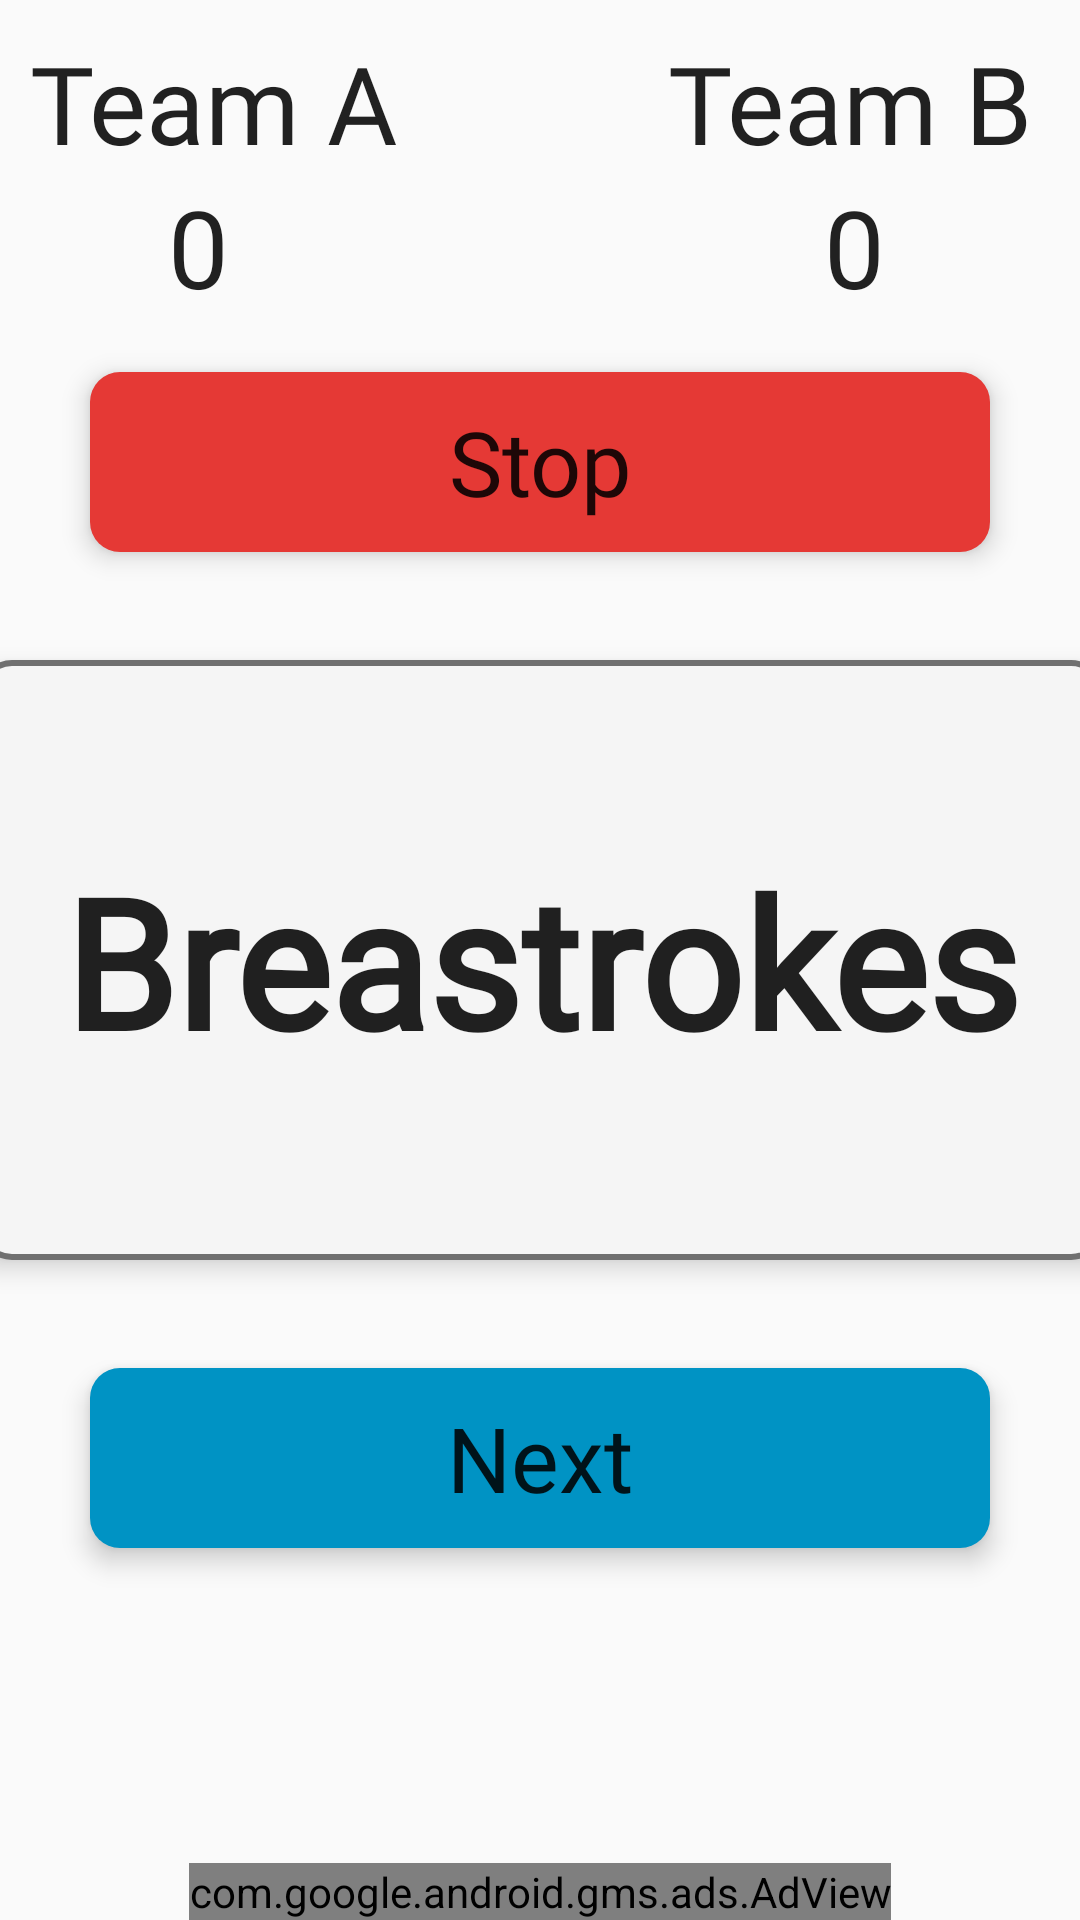

Reconstruct the res/layout file that produces this screen, plus the resources it refers to.
<!-- AndroidManifest.xml: application theme AppTheme -->
<!-- res/layout/activity_play.xml -->
<?xml version="1.0" encoding="utf-8"?>
<android.support.constraint.ConstraintLayout xmlns:android="http://schemas.android.com/apk/res/android"
    xmlns:ads="http://schemas.android.com/apk/res-auto"
    xmlns:app="http://schemas.android.com/apk/res-auto"
    xmlns:tools="http://schemas.android.com/tools"
    android:layout_width="match_parent"
    android:layout_height="match_parent"
    tools:context=".PlayActivity"
    tools:layout_editor_absoluteY="25dp">

    <RelativeLayout
        android:id="@+id/layoutStatement"
        android:layout_width="375dp"
        android:layout_height="200dp"
        android:background="@drawable/button_white_bordered"
        android:elevation="5dp"
        android:gravity="center"
        app:layout_constraintBottom_toBottomOf="parent"
        app:layout_constraintEnd_toEndOf="parent"
        app:layout_constraintStart_toStartOf="parent"
        app:layout_constraintTop_toTopOf="parent">

        <TextView
            android:id="@+id/textStatement"
            android:layout_width="match_parent"
            android:layout_height="match_parent"
            android:layout_marginStart="8dp"
            android:layout_marginTop="8dp"
            android:layout_marginEnd="8dp"
            android:layout_marginBottom="8dp"
            android:fontFamily="@font/nunito"
            android:gravity="center"
            android:inputType="textMultiLine"
            android:text="Breastrokes"
            android:textAlignment="center"
            android:textStyle="bold"
            app:autoSizeMaxTextSize="60sp"
            app:autoSizeMinTextSize="10sp"
            app:autoSizeStepGranularity="2sp"
            app:autoSizeTextType="uniform" />
    </RelativeLayout>

    <TextView
        android:id="@+id/textView3"
        android:layout_width="wrap_content"
        android:layout_height="wrap_content"
        android:layout_marginStart="10dp"
        android:layout_marginTop="10dp"
        android:fontFamily="@font/nunito_font"
        android:text="Team A"
        android:textAllCaps="false"
        android:textSize="36sp"
        app:layout_constraintStart_toStartOf="parent"
        app:layout_constraintTop_toTopOf="parent" />

    <TextView
        android:id="@+id/textTeamAPoints"
        android:layout_width="wrap_content"
        android:layout_height="wrap_content"
        android:layout_marginTop="48dp"
        android:layout_marginEnd="56dp"
        android:fontFamily="@font/nunito_font"
        android:text="0"
        android:textSize="36sp"
        app:layout_constraintEnd_toEndOf="@+id/textView3"
        app:layout_constraintTop_toTopOf="@+id/textView3" />

    <TextView
        android:id="@+id/textTeamBPoints"
        android:layout_width="wrap_content"
        android:layout_height="wrap_content"
        android:layout_marginStart="52dp"
        android:layout_marginTop="48dp"
        android:fontFamily="@font/nunito_font"
        android:text="0"
        android:textSize="36sp"
        ads:layout_constraintStart_toStartOf="@+id/textView4"
        ads:layout_constraintTop_toTopOf="@+id/textView4" />

    <TextView
        android:id="@+id/textView4"
        android:layout_width="wrap_content"
        android:layout_height="wrap_content"
        android:layout_marginTop="10dp"
        android:layout_marginEnd="16dp"
        android:fontFamily="@font/nunito_font"
        android:text="Team B"
        android:textSize="36sp"
        app:layout_constraintEnd_toEndOf="parent"
        app:layout_constraintTop_toTopOf="parent" />

    <Button
        android:id="@+id/buttonStop"
        android:layout_width="300dp"
        android:layout_height="60dp"
        android:layout_marginBottom="36dp"
        android:background="@drawable/button_red"
        android:elevation="5dp"
        android:fontFamily="@font/nunito_font"
        android:gravity="center"
        android:text="Stop"
        android:textSize="30sp"
        app:layout_constraintBottom_toTopOf="@+id/layoutStatement"
        app:layout_constraintEnd_toEndOf="parent"
        app:layout_constraintStart_toStartOf="parent" />

    <Button
        android:id="@+id/buttonNext"
        android:layout_width="300dp"
        android:layout_height="60dp"
        android:layout_marginTop="36dp"
        android:background="@drawable/button_lightblue"
        android:elevation="5dp"
        android:fontFamily="@font/nunito_font"
        android:gravity="center"
        android:text="Next"
        android:textSize="30sp"
        app:layout_constraintEnd_toEndOf="parent"
        app:layout_constraintStart_toStartOf="parent"
        app:layout_constraintTop_toBottomOf="@+id/layoutStatement" />

    <com.google.android.gms.ads.AdView
        android:id="@+id/adView"
        android:layout_width="wrap_content"
        android:layout_height="wrap_content"
        android:gravity="center"
        ads:adSize="BANNER"
        ads:adUnitId="ca-app-pub-7225811178915318/6953198031"
        app:layout_constraintBottom_toBottomOf="parent"
        app:layout_constraintEnd_toEndOf="parent"
        app:layout_constraintStart_toStartOf="parent" />
</android.support.constraint.ConstraintLayout>
<!-- resources referenced by this layout -->
<resources>
  <!-- drawable button_lightblue (drawable) -->
  <?xml version="1.0" encoding="utf-8"?>
  <selector xmlns:android="http://schemas.android.com/apk/res/android">
      <item android:state_pressed="true">
          <shape xmlns:android="http://schemas.android.com/apk/res/android" >
              <corners
                  android:topLeftRadius="10dp"
                  android:topRightRadius="10dp"
                  android:bottomLeftRadius="10dp"
                  android:bottomRightRadius="10dp"
                  />
              <solid
                  android:color="#0086c3"
                  />
          </shape>
  
      </item>
      <item>
          <shape xmlns:android="http://schemas.android.com/apk/res/android" >
              <corners
                  android:topLeftRadius="10dp"
                  android:topRightRadius="10dp"
                  android:bottomLeftRadius="10dp"
                  android:bottomRightRadius="10dp"
                  />
              <solid
                  android:color="#0093c4"
                  />
          </shape>
      </item>
  </selector>
  <!-- drawable button_red (drawable) -->
  <?xml version="1.0" encoding="utf-8"?>
  <selector xmlns:android="http://schemas.android.com/apk/res/android">
      <item android:state_pressed="true">
          <shape xmlns:android="http://schemas.android.com/apk/res/android" >
              <corners
                  android:bottomLeftRadius="10dp"
                  android:bottomRightRadius="10dp"
                  android:topLeftRadius="10dp"
                  android:topRightRadius="10dp"
                  />
              <solid
                  android:color="#ab000d"
                  />
          </shape>
  
      </item>
      <item>
          <shape xmlns:android="http://schemas.android.com/apk/res/android" >
              <corners
                  android:bottomLeftRadius="10dp"
                  android:bottomRightRadius="10dp"
                  android:topLeftRadius="10dp"
                  android:topRightRadius="10dp"
                  />
              <solid
                  android:color="#e53935"
                  />
          </shape>
      </item>
  </selector>
  <!-- drawable button_white_bordered (drawable) -->
  <?xml version="1.0" encoding="utf-8"?>
  <selector xmlns:android="http://schemas.android.com/apk/res/android">
      <item android:state_pressed="true">
          <shape xmlns:android="http://schemas.android.com/apk/res/android" >
              <corners
                  android:topLeftRadius="10dp"
                  android:topRightRadius="10dp"
                  android:bottomLeftRadius="10dp"
                  android:bottomRightRadius="10dp" />
              <solid
                  android:color="#eeeeee" />
          </shape>
          <stroke
              android:width="2dp"
              android:color="#707070"/>
      </item>
      <item>
          <shape xmlns:android="http://schemas.android.com/apk/res/android" >
              <corners
                  android:topLeftRadius="10dp"
                  android:topRightRadius="10dp"
                  android:bottomLeftRadius="10dp"
                  android:bottomRightRadius="10dp" />
              <solid
                  android:color="#f5f5f5" />
              <stroke
                  android:width="2dp"
                  android:color="#707070"/>
          </shape>
      </item>
  </selector>
  <style name="AppTheme" parent="Theme.AppCompat.Light.NoActionBar">
          
          <item name="colorPrimary">@color/colorPrimary</item>
          <item name="colorPrimaryDark">@color/colorPrimaryDark</item>
          <item name="colorAccent">@color/colorAccent</item>
          <item name="android:textViewStyle">@font/nunito_font</item>
          <item name="android:buttonStyle">@font/nunito_font</item>
      </style>
  <color name="colorPrimary">#4FC3F7</color>
  <color name="colorPrimaryDark">#0093c4</color>
  <color name="colorAccent">#4dd0e1</color>
</resources>
